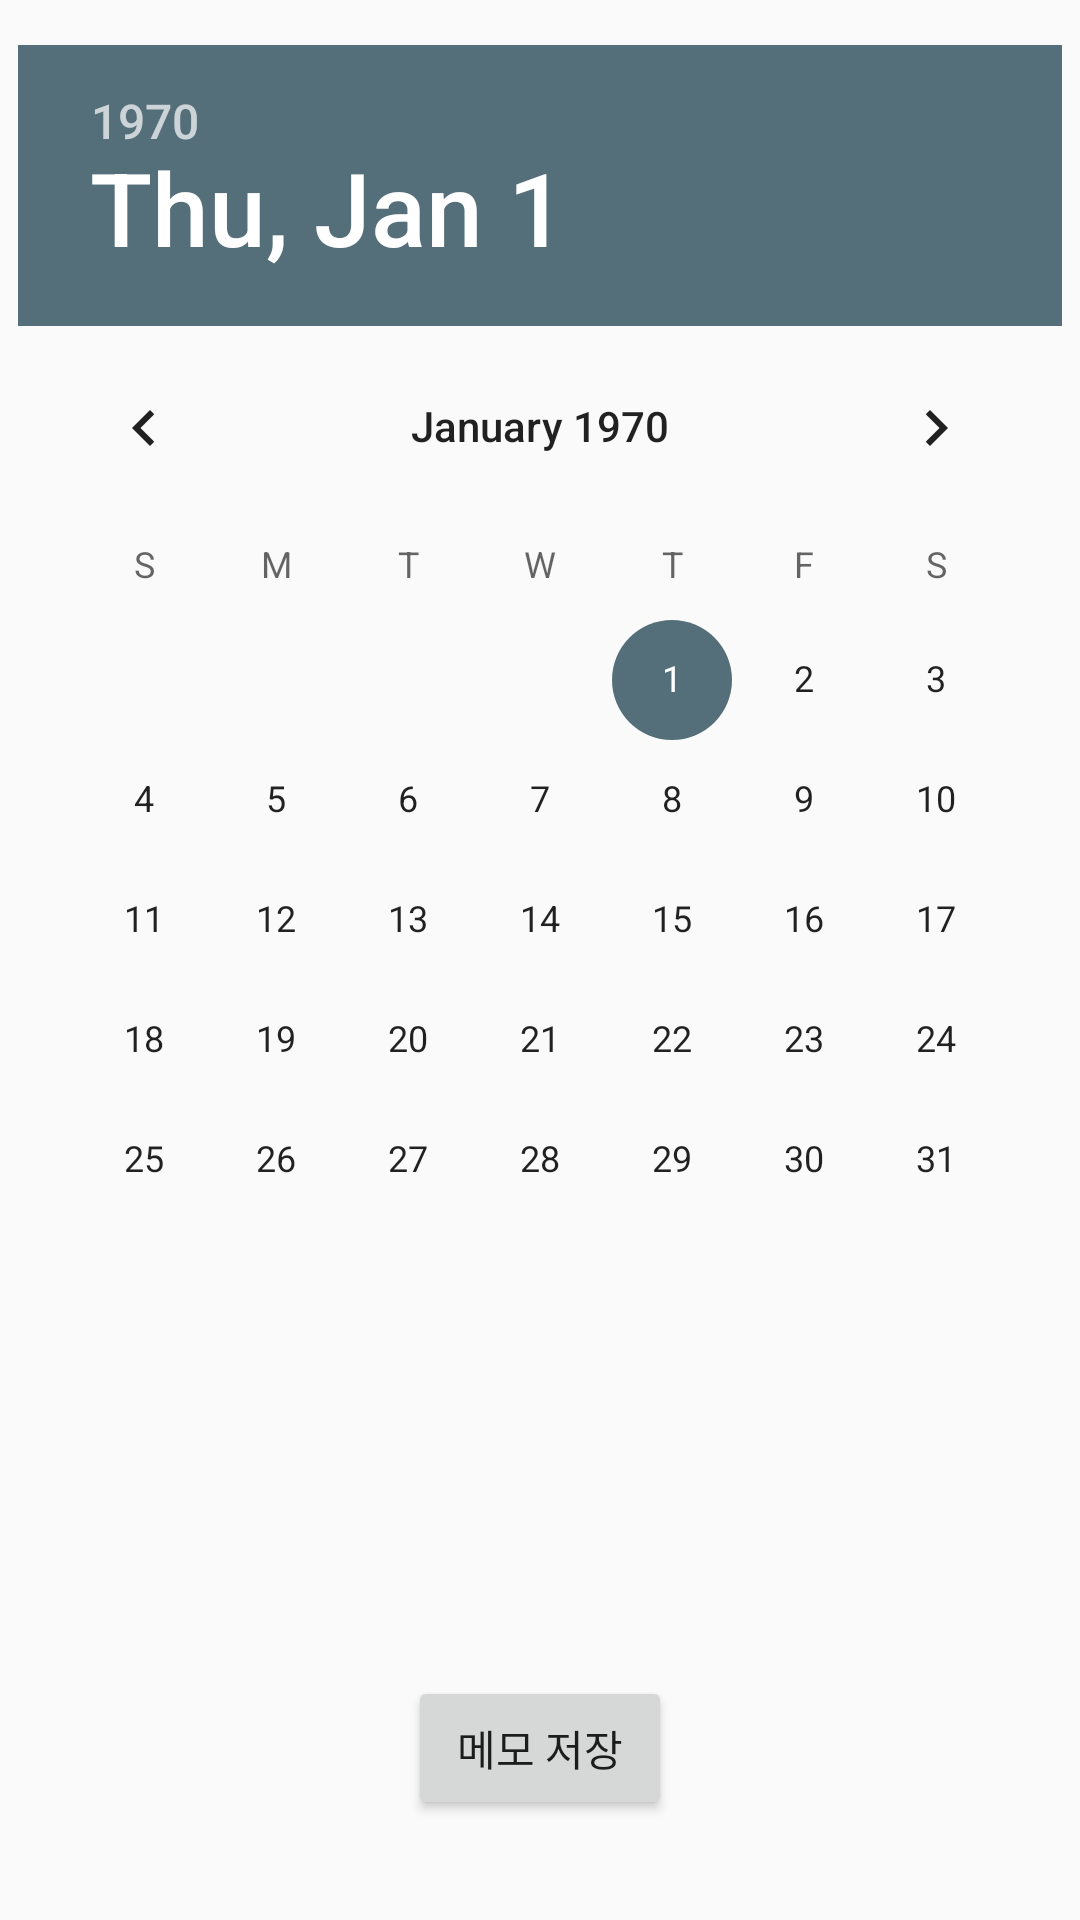

This screen was rendered from an Android layout file. Write that file and the resources it references.
<!-- AndroidManifest.xml: activity theme AppTheme.Pop -->
<!-- res/layout/activity_calender.xml -->
<?xml version="1.0" encoding="utf-8"?>
<LinearLayout xmlns:android="http://schemas.android.com/apk/res/android"
    xmlns:tools="http://schemas.android.com/tools"
    android:layout_width="match_parent"
    android:layout_height="match_parent"
    android:orientation="vertical"
    tools:context=".CalenderActivity">

    

    <LinearLayout
        android:layout_width="match_parent"
        android:layout_height="wrap_content"
        android:layout_gravity="fill_horizontal"
        android:gravity="center_horizontal"
        android:orientation="vertical">

        <DatePicker
            android:id="@+id/datePicker"
            android:layout_width="wrap_content"
            android:layout_height="match_parent"
            android:layout_marginTop="15sp"
            android:background="@drawable/round_border" />
    </LinearLayout>

    <LinearLayout
        android:layout_width="match_parent"
        android:layout_height="match_parent"
        android:orientation="vertical"
        android:padding="5sp">


        <TextView
            android:id="@+id/viewDatePick"
            android:layout_width="match_parent"
            android:layout_height="wrap_content"
            android:background="@drawable/round_border"
            android:gravity="center"
            android:textSize="20sp"
            android:text=""
            android:textStyle="bold" />

        <EditText
            android:id="@+id/edtDiary"
            android:layout_width="match_parent"
            android:layout_height="80sp"
            android:background="@drawable/round_border"
            android:ems="10"
            android:gravity="start|center_vertical"
            android:inputType="text|textMultiLine|textCapSentences"
            android:padding="7sp"
            android:text="" />

        <Button
            android:id="@+id/btnSave"
            android:layout_width="wrap_content"
            android:layout_height="wrap_content"
            android:layout_gravity="center"
            android:text="메모 저장" />
    </LinearLayout>
</LinearLayout>
<!-- resources referenced by this layout -->
<resources>
  <style name="AppTheme.Pop">
          <item name="android:windowIsTranslucent">true</item>
          <item name="windowNoTitle">true</item>
          <item name="windowActionBar">false</item>
          <item name="android:windowCloseOnTouchOutside">true</item>
      </style>
</resources>
